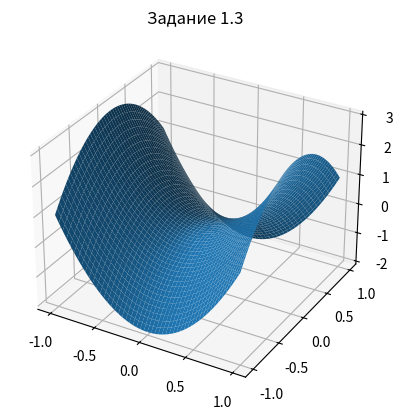

Generate this figure with matplotlib:
# импортируем библиотеки
import matplotlib.pyplot as plt
import numpy as np
# прорисовываем график
fig = plt.figure()
ax = fig.add_subplot(111, projection='3d')
# задаем требуемые границы
X = np.arange(-1, 1, 0.01)
Y = np.arange(-1, 1, 0.01)
X, Y = np.meshgrid(X, Y)
Z = 3 * pow(X, 2) - 2 * pow(Y, 2)
# прорисовываем график
ax.plot_surface(X, Y, Z)
# называем график
plt.title('Задание 1.3')
# отображаем график
plt.show()
